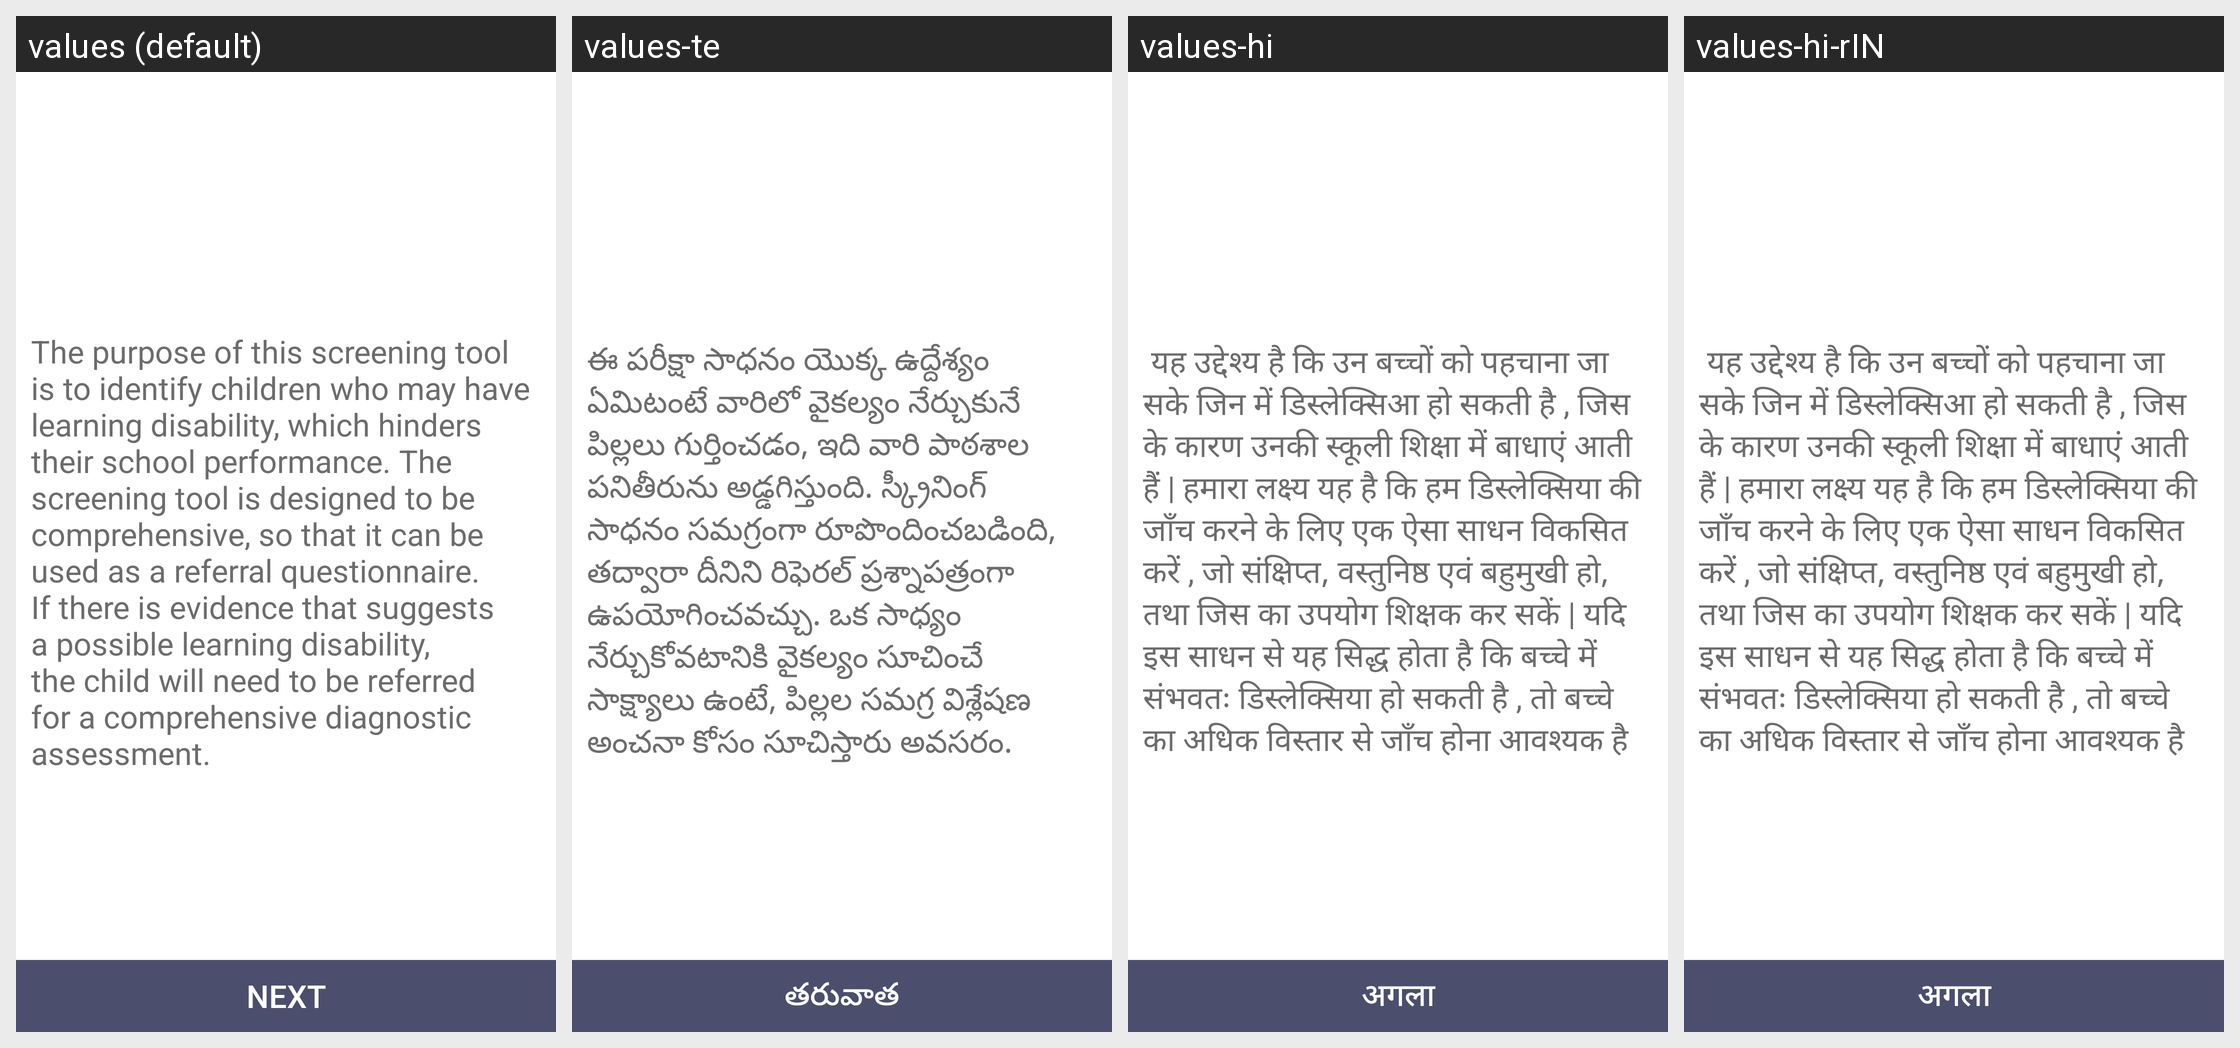

The Android screen above is rendered under several locales of the same app. Produce the string resources it draws, with the default and per-locale values.
Android screen res/layout/fragment_post_registration_info.xml rendered under 4 locales, left to right: values (default), values-te, values-hi, values-hi-rIN. Device: Nexus 5 (rendered at 1080×1920; each locale shown at half size, 540×960, under a caption strip naming it); theme AppTheme.
Other locales in the repository, not shown: values-en, values-kn, values-mr.
Strings drawn on this screen, with the default value and each locale's value (text and hints the layout hard-codes, and strings that could not be matched under every locale, appear in the picture but are not listed):

post_reg_info
  values: The purpose of this screening tool is to identify children who may have learning disability, which hinders their school performance. The screening tool is designed to be comprehensive, so that it can be used as a referral questionnaire. If there is evidence that suggests a possible learning disability, the child will need to be referred for a comprehensive diagnostic assessment.
  values-te: ఈ పరీక్షా సాధనం యొక్క ఉద్దేశ్యం ఏమిటంటే వారిలో వైకల్యం నేర్చుకునే పిల్లలు గుర్తించడం, ఇది వారి పాఠశాల పనితీరును అడ్డగిస్తుంది. స్క్రీనింగ్ సాధనం సమగ్రంగా రూపొందించబడింది, తద్వారా దీనిని రిఫెరల్ ప్రశ్నాపత్రంగా ఉపయోగించవచ్చు. ఒక సాధ్యం నేర్చుకోవటానికి వైకల్యం సూచించే సాక్ష్యాలు ఉంటే, పిల్లల సమగ్ర విశ్లేషణ అంచనా కోసం సూచిస్తారు అవసరం.
  values-hi:  यह उद्देश्य है कि उन बच्चों को पहचाना जा सके जिन में डिस्लेक्सिआ हो सकती है , जिस के कारण उनकी स्कूली शिक्षा में बाधाएं आती हैं | हमारा लक्ष्य यह है कि हम डिस्लेक्सिया की जाँच करने के लिए एक ऐसा साधन विकसित करें , जो संक्षिप्त, वस्तुनिष्ठ एवं बहुमुखी हो, तथा जिस का उपयोग शिक्षक कर सकें | यदि इस साधन से यह सिद्ध होता है कि बच्चे में संभवतः डिस्लेक्सिया हो सकती है , तो बच्चे का अधिक विस्तार से …[clipped]
  values-hi-rIN:  यह उद्देश्य है कि उन बच्चों को पहचाना जा सके जिन में डिस्लेक्सिआ हो सकती है , जिस के कारण उनकी स्कूली शिक्षा में बाधाएं आती हैं | हमारा लक्ष्य यह है कि हम डिस्लेक्सिया की जाँच करने के लिए एक ऐसा साधन विकसित करें , जो संक्षिप्त, वस्तुनिष्ठ एवं बहुमुखी हो, तथा जिस का उपयोग शिक्षक कर सकें | यदि इस साधन से यह सिद्ध होता है कि बच्चे में संभवतः डिस्लेक्सिया हो सकती है , तो बच्चे का अधिक विस्तार से …[clipped]

next
  values: Next
  values-te: తరువాత
  values-hi: अगला
  values-hi-rIN: अगला
